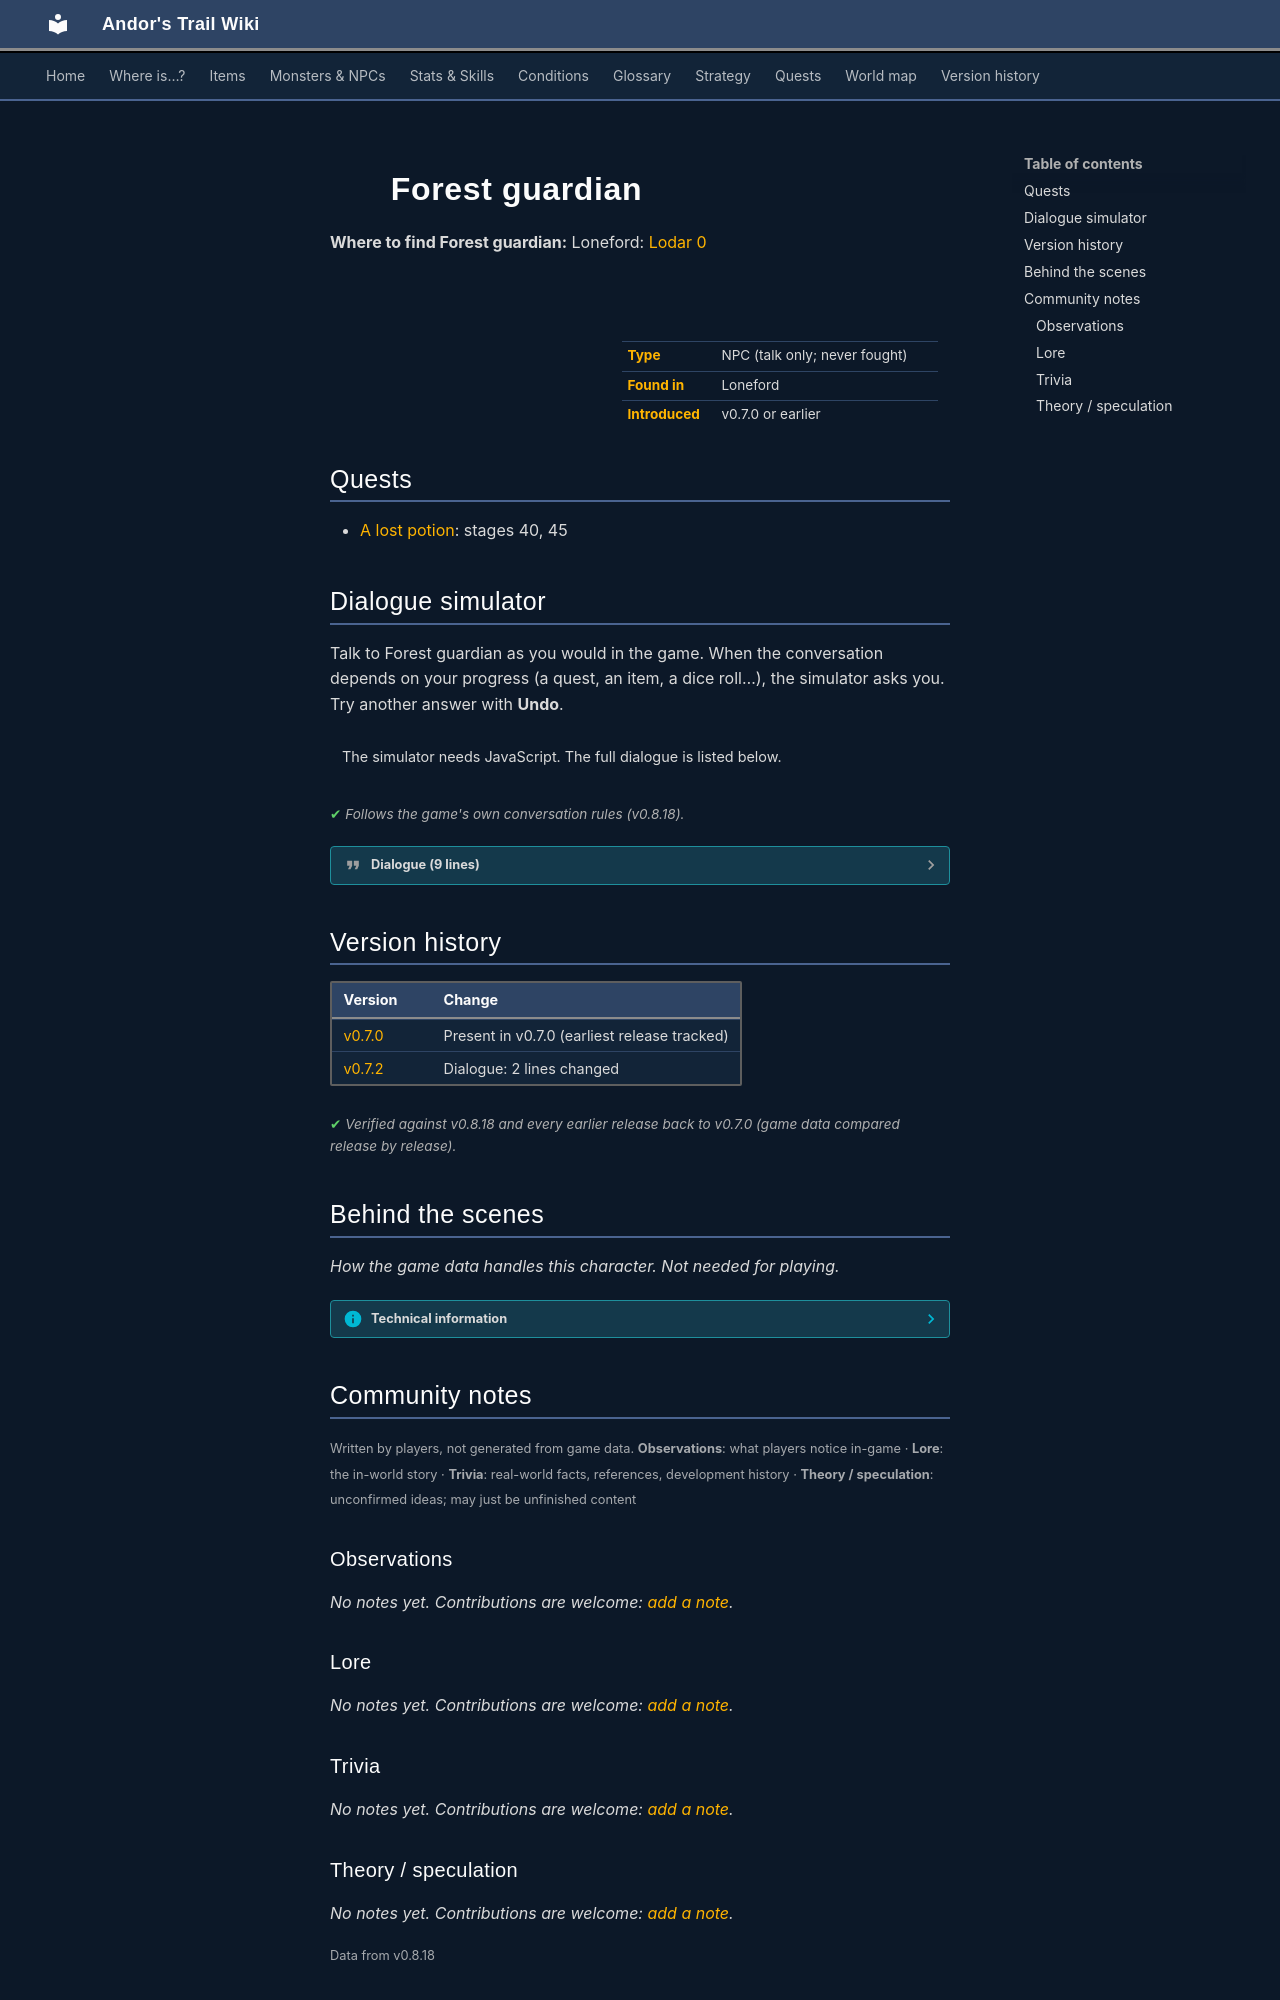

repository: asdfghjkl628/Andor-s-Trail-Wikiiii · page: monsters/lodar0_g/index.html · generator: mkdocs

---
description: "Forest guardian is a non-player character (NPC) in Andor's Trail, found in Loneford."
---

# ![](../assets/icons/monsters/monsters_tometik5_80.png){ .sprite } Forest guardian

**Where to find Forest guardian:** Loneford: [Lodar 0](../maps/lodar0.md#pin-npc-lodar0_g)

<div class="infobox" markdown>

<p class="ib-img"><img class="sprite" src="../../assets/icons/monsters/monsters_tometik5_80.png" alt=""></p>

| | |
|---|---|
| **Type** | NPC (talk only; never fought) |
| **Found in** | Loneford |
| **Introduced** | v0.7.0 or earlier |

</div>

## Quests

- [A lost potion](../quests/lodar.md): stages 40, 45

## Dialogue simulator

Talk to Forest guardian as you would in the game. When the conversation depends on your progress (a quest, an item, a dice roll…), the simulator asks you. Try another answer with **Undo**.

<div class="dlg-sim" data-src="../../assets/dialogue/lodar0_g.json" data-npc="Forest guardian" markdown="0"><noscript>The simulator needs JavaScript. The full dialogue is listed below.</noscript></div>

<p class="verified">Follows the game's own conversation rules (v0.8.18).</p>

??? quote "Dialogue (9 lines)"

    *Exactly as in the game files. Each line appears once; links jump to where a choice leads.*

    <span id="d-lodar0_g"></span>**`lodar0_g`** *(silent check: the first matching branch below is taken)*

    - branch 1 *(if reached stage 45 of [A lost potion](../quests/lodar.md#stage-45))* → [lodar0_g4](#d-lodar0_g4)
    - branch 2 *(if reached stage 40 of [A lost potion](../quests/lodar.md#stage-40))* → [lodar0_g0a](#d-lodar0_g0a)
    - branch 3 → [lodar0_g0](#d-lodar0_g0)

    <span id="d-lodar0_g4"></span>**`lodar0_g4`** Forest guardian: “[The creature moves out of the way, and gestures with its hands almost like it is welcoming you further into the forest]” — **effects:** sets stage 45 of [A lost potion](../quests/lodar.md#stage-45)

    - Next → *NPC leaves*

    <span id="d-lodar0_g0a"></span>**`lodar0_g0a`** Forest guardian: “You again?”

    - Next → [lodar0_g0](#d-lodar0_g0)

    <span id="d-lodar0_g0"></span>**`lodar0_g0`** Forest guardian: “Teehee. You funny looking.”

    - Next → [lodar0_g1](#d-lodar0_g1)

    <span id="d-lodar0_g1"></span>**`lodar0_g1`** Forest guardian: “He he, but funny not enough to let you pass.”

    - Next → [lodar0_g2](#d-lodar0_g2)

    <span id="d-lodar0_g2"></span>**`lodar0_g2`** Forest guardian: “Master says only ones with password can pass. You have password?” — **effects:** sets stage 40 of [A lost potion](../quests/lodar.md#stage-40)

    - “No, I don't have the password.” → [lodar0_gfail](#d-lodar0_gfail)
    - “'Giant'” → [lodar0_gfail](#d-lodar0_gfail)
    - “'Bones'” → [lodar0_gfail](#d-lodar0_gfail)
    - “[Lie] Your master has allowed me to get through without the password.” → [lodar0_gfail](#d-lodar0_gfail)
    - “'By the moon and stars, the path is laid clear to me.'” → [lodar0_gfail](#d-lodar0_gfail)
    - “'Lord Geomyr'” → [lodar0_gfail](#d-lodar0_gfail)
    - “'The Shadow'” → [lodar0_gfail](#d-lodar0_gfail)
    - “'Glow of the Shadow'” *(if reached stage 20 of [A lost potion](../quests/lodar.md#stage-20))* → [lodar0_g3](#d-lodar0_g3)
    - “'Password'” → [lodar0_gfail](#d-lodar0_gfail)

    <span id="d-lodar0_gfail"></span>**`lodar0_gfail`** Forest guardian: “You not know password! Teehee.”

    - Next → [lodar0_gfail1](#d-lodar0_gfail1)

    <span id="d-lodar0_g3"></span>**`lodar0_g3`** Forest guardian: “You know! You know!”

    - Next → [lodar0_g4](#d-lodar0_g4)

    <span id="d-lodar0_gfail1"></span>**`lodar0_gfail1`** Forest guardian: “[The guardian pushes you away and shakes its head]”




## Version history

| Version | Change |
|---|---|
| [v0.7.0](../versions/0.7.0.md) | Present in v0.7.0 (earliest release tracked) |
| [v0.7.2](../versions/0.7.2.md) | Dialogue: 2 lines changed |

<p class="verified">Verified against v0.8.18 and every earlier release back to v0.7.0 (game data compared release by release).</p>


## Behind the scenes

*How the game data handles this character. Not needed for playing.*

??? info "Technical information"

    | | |
    |---|---|
    | Entry ID | `lodar0_g` |
    | Type (wiki) | NPC |
    | Spawn group | `lodar0_g` |
    | Loot table | – |
    | Conversation | `lodar0_g` |
    | Faction | – |
    | Movement | – |
    | Icon | `monsters_tometik5:80` |
    | Defined in | `res/raw/monsterlist_v070_lodarnpcs.json` |

    Raw data:

    ```json
    {
     "id": "lodar0_g",
     "name": "Forest guardian",
     "iconID": "monsters_tometik5:80",
     "unique": 1,
     "spawnGroup": "lodar0_g",
     "phraseID": "lodar0_g"
    }
    ```


## Community notes

<small>Written by players, not generated from game data. **Observations**: what players notice in-game · **Lore**: the in-world story · **Trivia**: real-world facts, references, development history · **Theory / speculation**: unconfirmed ideas; may just be unfinished content</small>

### Observations

*No notes yet. Contributions are welcome: [add a note](https://github.com/asdfghjkl628/Andor-s-Trail-Wikiiii/new/main/notes/monsters?filename=lodar0_g.md&value=%23%23%20Observations%0A%0A%3C%21--%20what%20players%20notice%20in-game%20--%3E%0A%0A%23%23%20Lore%0A%0A%3C%21--%20the%20in-world%20story%20--%3E%0A%0A%23%23%20Trivia%0A%0A%3C%21--%20real-world%20facts%2C%20references%2C%20development%20history%20--%3E%0A%0A%23%23%20Theory%20/%20speculation%0A%0A%3C%21--%20unconfirmed%20ideas%3B%20may%20just%20be%20unfinished%20content%20--%3E%0A).*

### Lore

*No notes yet. Contributions are welcome: [add a note](https://github.com/asdfghjkl628/Andor-s-Trail-Wikiiii/new/main/notes/monsters?filename=lodar0_g.md&value=%23%23%20Observations%0A%0A%3C%21--%20what%20players%20notice%20in-game%20--%3E%0A%0A%23%23%20Lore%0A%0A%3C%21--%20the%20in-world%20story%20--%3E%0A%0A%23%23%20Trivia%0A%0A%3C%21--%20real-world%20facts%2C%20references%2C%20development%20history%20--%3E%0A%0A%23%23%20Theory%20/%20speculation%0A%0A%3C%21--%20unconfirmed%20ideas%3B%20may%20just%20be%20unfinished%20content%20--%3E%0A).*

### Trivia

*No notes yet. Contributions are welcome: [add a note](https://github.com/asdfghjkl628/Andor-s-Trail-Wikiiii/new/main/notes/monsters?filename=lodar0_g.md&value=%23%23%20Observations%0A%0A%3C%21--%20what%20players%20notice%20in-game%20--%3E%0A%0A%23%23%20Lore%0A%0A%3C%21--%20the%20in-world%20story%20--%3E%0A%0A%23%23%20Trivia%0A%0A%3C%21--%20real-world%20facts%2C%20references%2C%20development%20history%20--%3E%0A%0A%23%23%20Theory%20/%20speculation%0A%0A%3C%21--%20unconfirmed%20ideas%3B%20may%20just%20be%20unfinished%20content%20--%3E%0A).*
